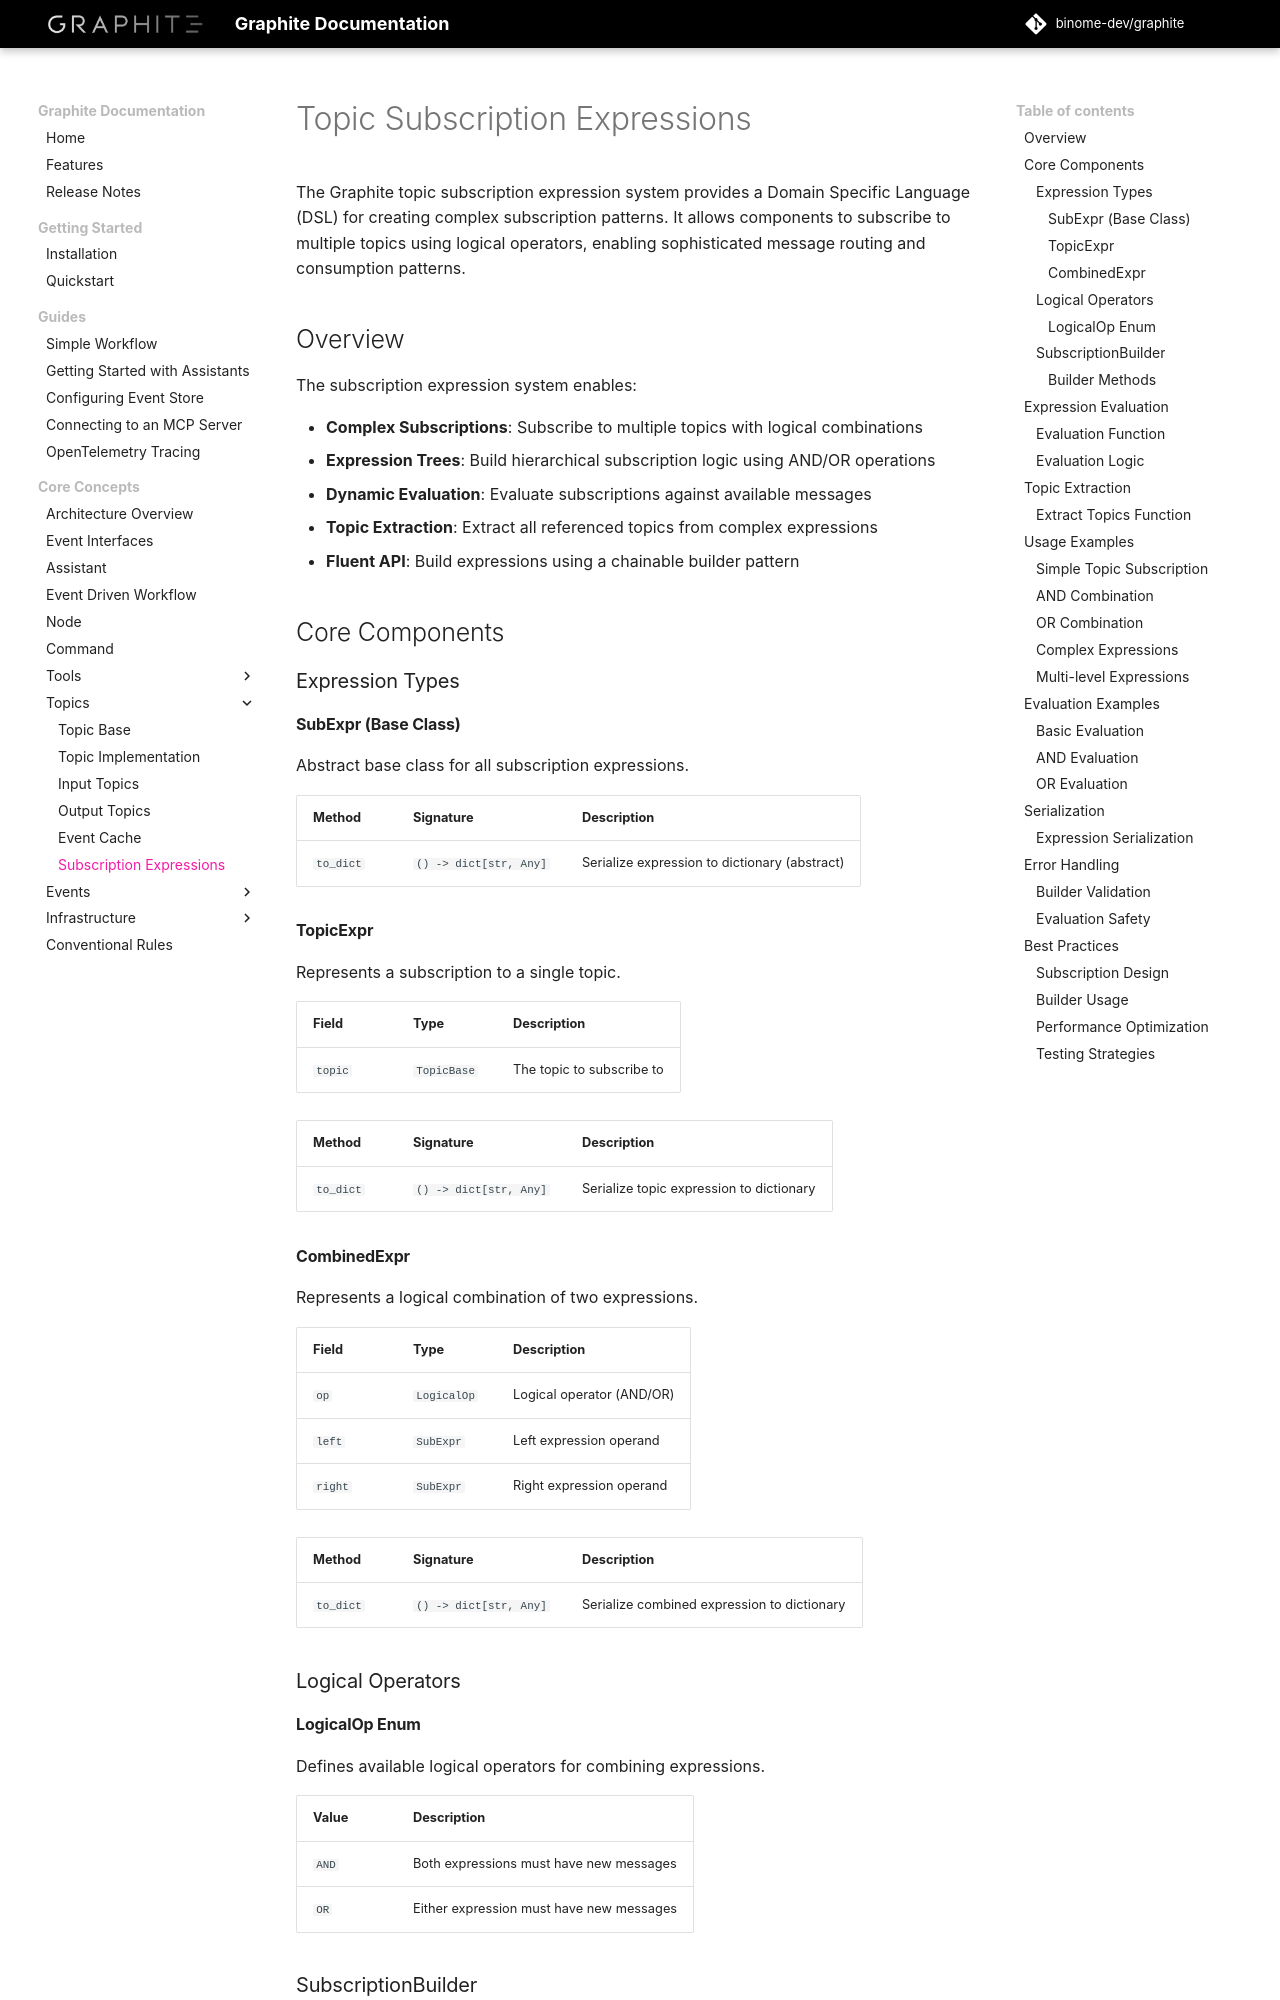

repository: binome-dev/graphite · page: user-guide/topics/subscription_expression/index.html · generator: mkdocs

# Topic Subscription Expressions

The Graphite topic subscription expression system provides a Domain Specific Language (DSL) for creating complex subscription patterns. It allows components to subscribe to multiple topics using logical operators, enabling sophisticated message routing and consumption patterns.

## Overview

The subscription expression system enables:

- **Complex Subscriptions**: Subscribe to multiple topics with logical combinations
- **Expression Trees**: Build hierarchical subscription logic using AND/OR operations
- **Dynamic Evaluation**: Evaluate subscriptions against available messages
- **Topic Extraction**: Extract all referenced topics from complex expressions
- **Fluent API**: Build expressions using a chainable builder pattern

## Core Components

### Expression Types

#### SubExpr (Base Class)

Abstract base class for all subscription expressions.

| Method | Signature | Description |
|--------|-----------|-------------|
| `to_dict` | `() -> dict[str, Any]` | Serialize expression to dictionary (abstract) |

#### TopicExpr

Represents a subscription to a single topic.

| Field | Type | Description |
|-------|------|-------------|
| `topic` | `TopicBase` | The topic to subscribe to |

| Method | Signature | Description |
|--------|-----------|-------------|
| `to_dict` | `() -> dict[str, Any]` | Serialize topic expression to dictionary |

#### CombinedExpr

Represents a logical combination of two expressions.

| Field | Type | Description |
|-------|------|-------------|
| `op` | `LogicalOp` | Logical operator (AND/OR) |
| `left` | `SubExpr` | Left expression operand |
| `right` | `SubExpr` | Right expression operand |

| Method | Signature | Description |
|--------|-----------|-------------|
| `to_dict` | `() -> dict[str, Any]` | Serialize combined expression to dictionary |

### Logical Operators

#### LogicalOp Enum

Defines available logical operators for combining expressions.

| Value | Description |
|-------|-------------|
| `AND` | Both expressions must have new messages |
| `OR` | Either expression must have new messages |

### SubscriptionBuilder

Fluent API builder for constructing subscription expressions.

| Field | Type | Description |
|-------|------|-------------|
| `root_expr` | `Optional[SubExpr]` | Root expression being built |
| `pending_op` | `Optional[LogicalOp]` | Pending logical operator |
